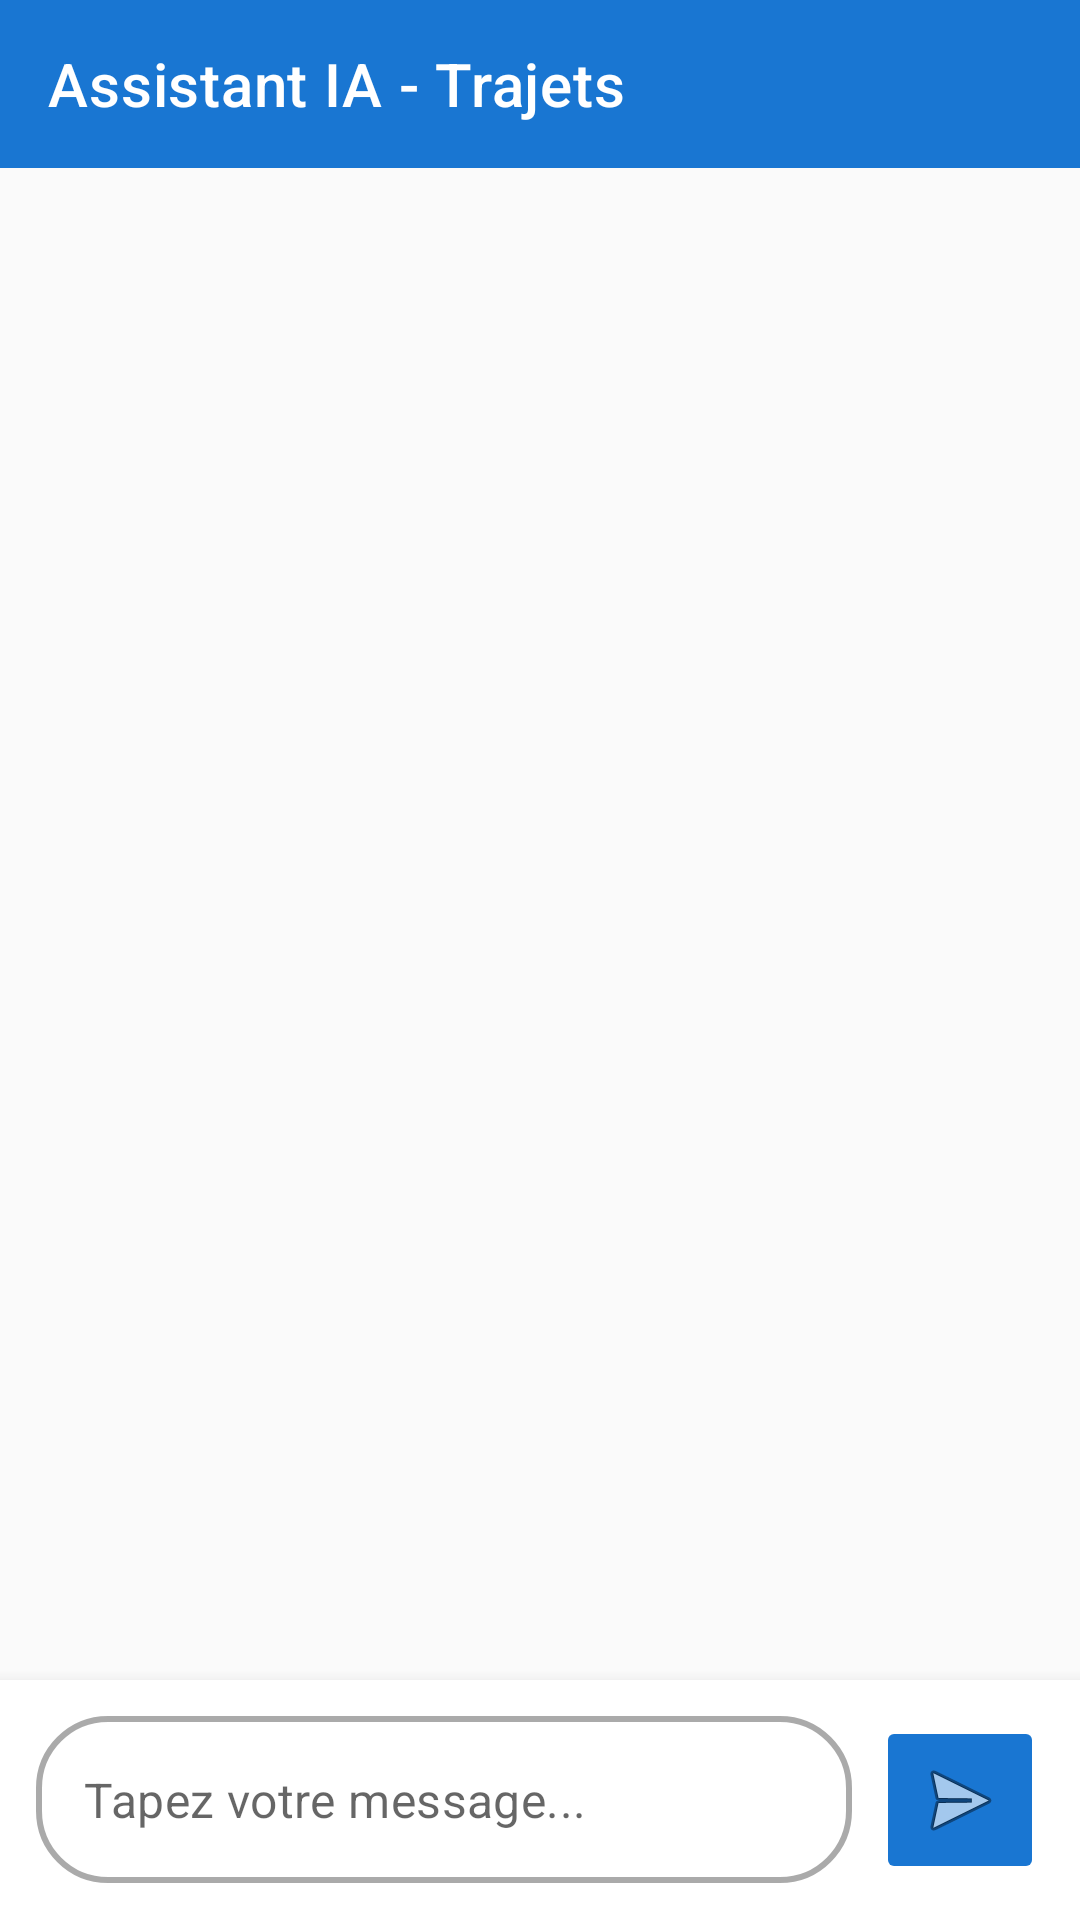

Here is an Android app screen rendered from its layout file. Give the layout XML and the strings, colors and styles it references.
<!-- AndroidManifest.xml: activity theme Theme.Rideshare1 -->
<!-- res/layout/activity_chatbot.xml -->
<?xml version="1.0" encoding="utf-8"?>
<androidx.constraintlayout.widget.ConstraintLayout xmlns:android="http://schemas.android.com/apk/res/android"
    xmlns:app="http://schemas.android.com/apk/res-auto"
    android:layout_width="match_parent"
    android:layout_height="match_parent"
    android:background="@color/background_light">

    <com.google.android.material.appbar.MaterialToolbar
        android:id="@+id/toolbar"
        android:layout_width="match_parent"
        android:layout_height="?attr/actionBarSize"
        android:background="@color/primary"
        app:title="Assistant IA - Trajets"
        app:titleTextColor="@color/text_white"
        app:navigationIconTint="@color/text_white"
        app:layout_constraintTop_toTopOf="parent" />

    <androidx.recyclerview.widget.RecyclerView
        android:id="@+id/recyclerViewMessages"
        android:layout_width="match_parent"
        android:layout_height="0dp"
        android:padding="16dp"
        android:clipToPadding="false"
        app:layout_constraintTop_toBottomOf="@id/toolbar"
        app:layout_constraintBottom_toTopOf="@id/inputContainer" />

    <ProgressBar
        android:id="@+id/progressBar"
        android:layout_width="wrap_content"
        android:layout_height="wrap_content"
        android:visibility="gone"
        app:layout_constraintTop_toBottomOf="@id/toolbar"
        app:layout_constraintBottom_toTopOf="@id/inputContainer"
        app:layout_constraintStart_toStartOf="parent"
        app:layout_constraintEnd_toEndOf="parent" />

    <com.google.android.material.card.MaterialCardView
        android:id="@+id/inputContainer"
        android:layout_width="match_parent"
        android:layout_height="wrap_content"
        app:cardCornerRadius="0dp"
        app:cardElevation="8dp"
        app:cardBackgroundColor="@color/background_white"
        app:layout_constraintBottom_toBottomOf="parent">

        <LinearLayout
            android:layout_width="match_parent"
            android:layout_height="wrap_content"
            android:orientation="horizontal"
            android:padding="12dp"
            android:gravity="center_vertical">

            <com.google.android.material.textfield.TextInputLayout
                android:layout_width="0dp"
                android:layout_height="wrap_content"
                android:layout_weight="1"
                android:layout_marginEnd="8dp"
                style="@style/Widget.MaterialComponents.TextInputLayout.OutlinedBox"
                app:boxCornerRadiusTopStart="24dp"
                app:boxCornerRadiusTopEnd="24dp"
                app:boxCornerRadiusBottomStart="24dp"
                app:boxCornerRadiusBottomEnd="24dp"
                app:boxStrokeWidth="2dp"
                app:hintEnabled="false">

                <com.google.android.material.textfield.TextInputEditText
                    android:id="@+id/etMessage"
                    android:layout_width="match_parent"
                    android:layout_height="wrap_content"
                    android:hint="Tapez votre message..."
                    android:maxLines="4"
                    android:inputType="textMultiLine"
                    android:imeOptions="actionSend" />
            </com.google.android.material.textfield.TextInputLayout>

            <ImageButton
                android:id="@+id/btnSend"
                android:layout_width="56dp"
                android:layout_height="56dp"
                android:src="@android:drawable/ic_menu_send"
                android:backgroundTint="@color/primary"
                android:contentDescription="Envoyer"
                android:padding="12dp" />

        </LinearLayout>
    </com.google.android.material.card.MaterialCardView>

</androidx.constraintlayout.widget.ConstraintLayout>
<!-- resources referenced by this layout -->
<resources>
  <color name="background_light">#FAFAFA</color>
  <color name="background_white">#FFFFFF</color>
  <color name="primary">#1976D2</color>
  <color name="text_white">#FFFFFF</color>
  <style name="Theme.Rideshare1" parent="Theme.MaterialComponents.DayNight.NoActionBar">
          
          <item name="colorPrimary">@color/primary</item>
          <item name="colorPrimaryVariant">@color/primary_dark</item>
          <item name="colorOnPrimary">@color/text_white</item>
          
          
          <item name="colorSecondary">@color/accent</item>
          <item name="colorSecondaryVariant">@color/accent_light</item>
          <item name="colorOnSecondary">@color/text_white</item>
          
          
          <item name="android:colorBackground">@color/background_light</item>
          <item name="colorSurface">@color/background_white</item>
          <item name="colorOnSurface">@color/text_primary</item>
          
          
          <item name="android:statusBarColor">@color/primary_dark</item>
          <item name="android:windowLightStatusBar">false</item>
          
          
          <item name="android:textColorPrimary">@color/text_primary</item>
          <item name="android:textColorSecondary">@color/text_secondary</item>
          
          
          <item name="cardViewStyle">@style/CardViewStyle</item>
          
          
          <item name="materialButtonStyle">@style/ButtonStyle</item>
          
          
          <item name="textInputStyle">@style/TextInputStyle</item>
      </style>
  <color name="primary_dark">#0D47A1</color>
  <color name="accent">#FF6D00</color>
  <color name="accent_light">#FFB74D</color>
  <color name="text_primary">#212121</color>
  <color name="text_secondary">#616161</color>
  <style name="CardViewStyle" parent="CardView">
          <item name="cardCornerRadius">12dp</item>
          <item name="cardElevation">4dp</item>
          <item name="cardBackgroundColor">@color/background_card</item>
      </style>
  <style name="ButtonStyle" parent="Widget.MaterialComponents.Button">
          <item name="cornerRadius">16dp</item>
          <item name="android:textAllCaps">false</item>
          <item name="android:textSize">16sp</item>
          <item name="android:fontFamily">sans-serif-medium</item>
          <item name="android:paddingTop">16dp</item>
          <item name="android:paddingBottom">16dp</item>
          <item name="android:paddingStart">24dp</item>
          <item name="android:paddingEnd">24dp</item>
          <item name="android:elevation">4dp</item>
          <item name="android:stateListAnimator">@null</item>
      </style>
  <style name="TextInputStyle" parent="Widget.MaterialComponents.TextInputLayout.OutlinedBox">
          <item name="boxCornerRadiusTopStart">8dp</item>
          <item name="boxCornerRadiusTopEnd">8dp</item>
          <item name="boxCornerRadiusBottomStart">8dp</item>
          <item name="boxCornerRadiusBottomEnd">8dp</item>
          <item name="boxStrokeWidth">2dp</item>
          <item name="boxStrokeColor">@color/primary</item>
          <item name="hintTextColor">@color/primary</item>
      </style>
  <color name="background_card">#FFFFFF</color>
</resources>
